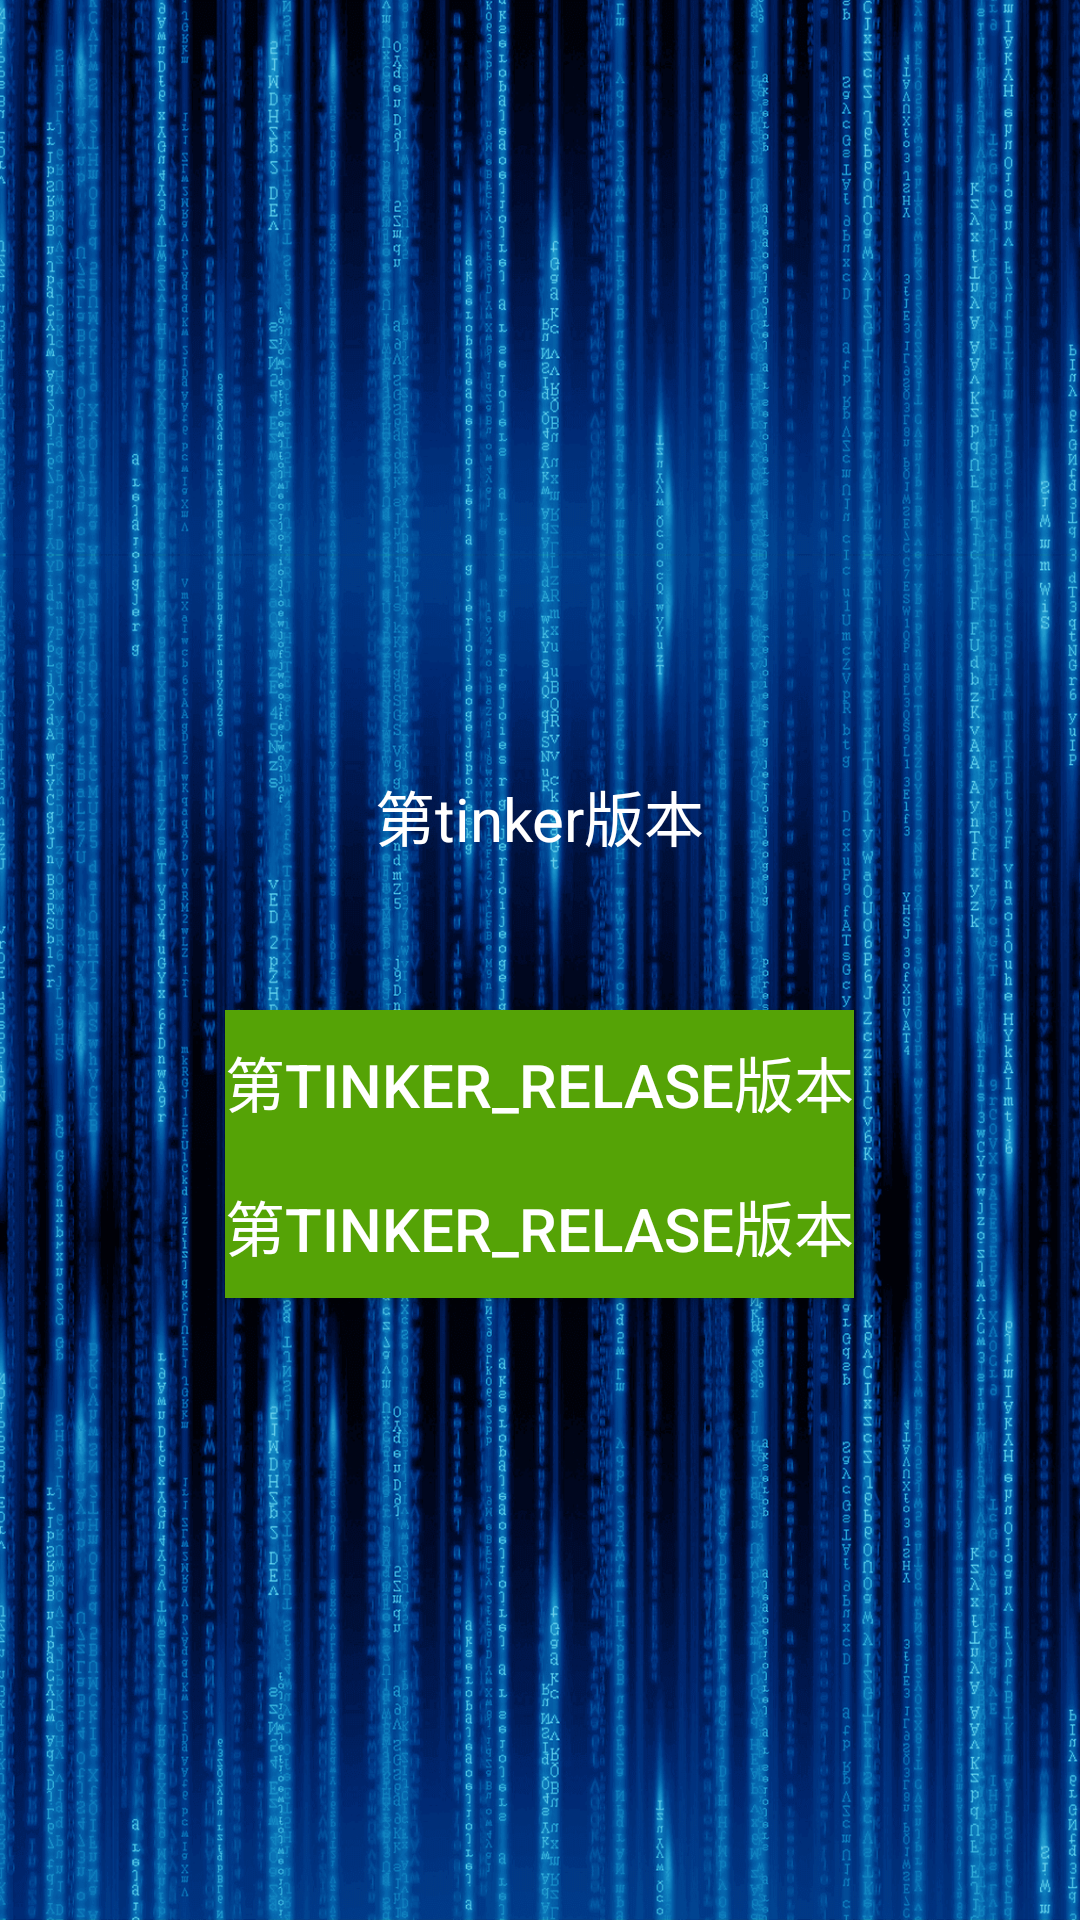

Android layout source for this screen:
<!-- AndroidManifest.xml: application theme AppTheme -->
<!-- res/layout/layouttinker.xml -->
<?xml version="1.0" encoding="utf-8"?>
<LinearLayout xmlns:android="http://schemas.android.com/apk/res/android"
    android:layout_width="match_parent"
    android:orientation="vertical"
    android:background="@mipmap/background_login"
    android:gravity="center"
    android:layout_height="match_parent">


<TextView
    android:layout_width="wrap_content"
    android:textColor="@color/white"
    android:textSize="20sp"
    android:text="第tinker版本"
    android:layout_margin="50dp"
    android:layout_height="wrap_content"/>

    <Button
        android:layout_width="wrap_content"
        android:textColor="@color/white"
        android:background="@color/quotes_tv_bg"
        android:textSize="20sp"
        android:text="第tinker_relase版本"
        android:layout_height="wrap_content"/>

    <Button
        android:id="@+id/buttinlkerrebug"
        android:layout_width="wrap_content"
        android:textColor="@color/white"
        android:background="@color/quotes_tv_bg"
        android:textSize="20sp"
        android:text="第tinker_relase版本"
        android:layout_height="wrap_content"/>

</LinearLayout>
<!-- resources referenced by this layout -->
<resources>
  <color name="quotes_tv_bg">#55A306</color>
  <color name="white">#FFFFFFFF</color>
  <!-- mipmap background_login: png bitmap (mipmap-xxxhdpi, 776169 bytes) -->
  <style name="AppTheme" parent="Theme.AppCompat.Light.NoActionBar">
          
          <item name="colorPrimary">@color/colorPrimary</item>
          <item name="colorPrimaryDark">@color/colorPrimaryDark</item>
          <item name="colorAccent">@color/colorAccent</item>
      </style>
  <!-- not gathered from this repository: default colours our renderer supplied (Android Studio template values) -->
  <color name="colorPrimary">#FF6200EE</color>
  <color name="colorPrimaryDark">#FF3700B3</color>
  <color name="colorAccent">#FF03DAC5</color>
</resources>
